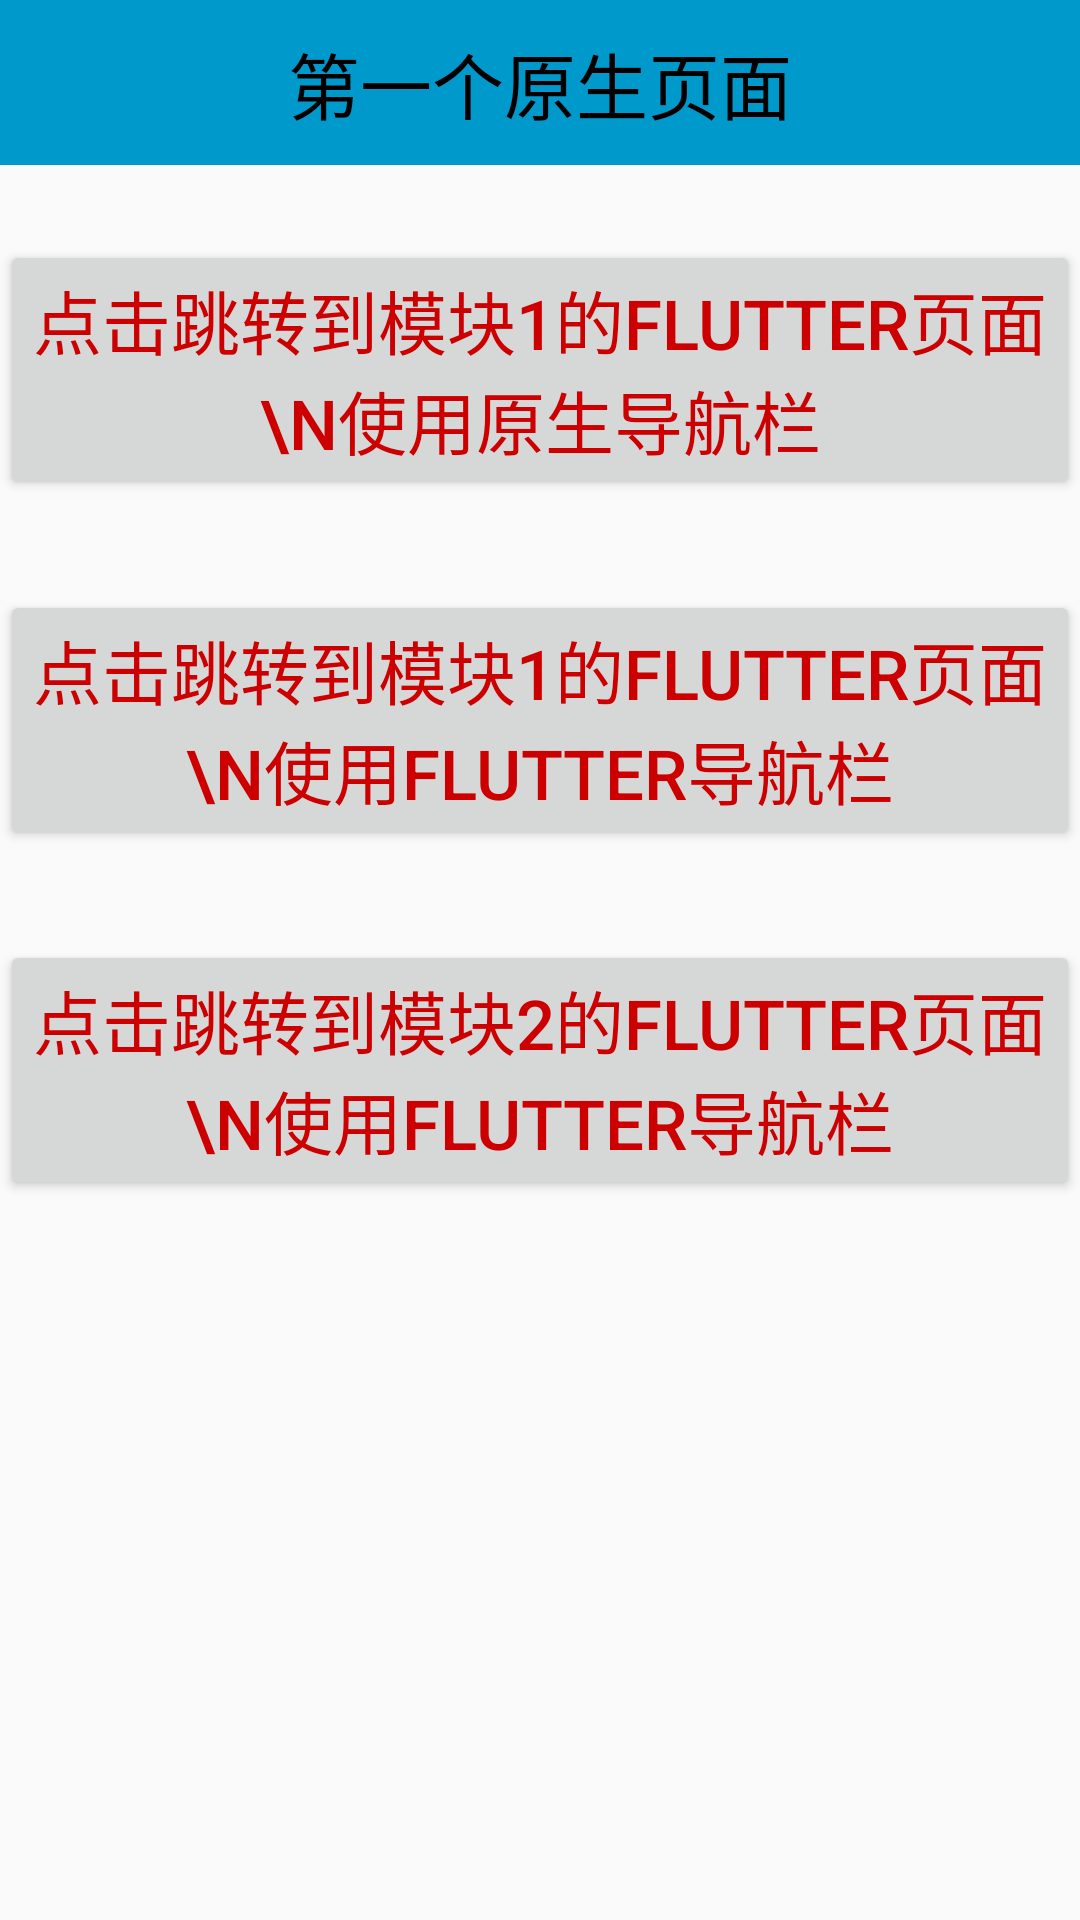

The Android layout XML behind this screen, and the referenced resources:
<!-- AndroidManifest.xml: activity theme AppTheme.NoActionBar -->
<!-- res/layout/activity_main.xml -->
<?xml version="1.0" encoding="utf-8"?>
<androidx.coordinatorlayout.widget.CoordinatorLayout xmlns:android="http://schemas.android.com/apk/res/android"
    xmlns:app="http://schemas.android.com/apk/res-auto"
    xmlns:tools="http://schemas.android.com/tools"
    android:layout_width="match_parent"
    android:layout_height="match_parent"
    tools:context=".MainActivity">

    <TextView
        android:layout_width="match_parent"
        android:layout_height="wrap_content"
        android:textSize="24dp"
        android:padding="10dp"
        android:gravity="center"
        android:textColor="@android:color/black"
        android:background="@android:color/holo_blue_dark"
        android:text="第一个原生页面"/>

    <include layout="@layout/content_main" />

</androidx.coordinatorlayout.widget.CoordinatorLayout>
<!-- res/layout/content_main.xml (included above) -->
<?xml version="1.0" encoding="utf-8"?>
<androidx.constraintlayout.widget.ConstraintLayout xmlns:android="http://schemas.android.com/apk/res/android"
    xmlns:app="http://schemas.android.com/apk/res-auto"
    xmlns:tools="http://schemas.android.com/tools"
    android:layout_width="match_parent"
    android:layout_height="match_parent"
    app:layout_behavior="@string/appbar_scrolling_view_behavior"
    tools:context=".MainActivity"
    tools:showIn="@layout/activity_main">

    <Button
        android:id="@+id/first"
        android:layout_width="match_parent"
        android:layout_height="wrap_content"
        android:padding="10dp"
        android:textSize="23dp"
        android:gravity="center"
        app:layout_constraintTop_toTopOf="parent"
        android:layout_marginTop="80dp"
        android:textColor="@android:color/holo_red_dark"
        android:text="点击跳转到模块1的Flutter页面\n使用原生导航栏" />

    <Button
        android:id="@+id/second"
        android:layout_width="match_parent"
        android:layout_height="wrap_content"
        android:padding="10dp"
        android:textSize="23dp"
        android:gravity="center"
        android:textColor="@android:color/holo_red_dark"
        android:layout_marginTop="30dp"
        android:text="点击跳转到模块1的Flutter页面\n使用Flutter导航栏"
        app:layout_constraintLeft_toLeftOf="@+id/first"
        app:layout_constraintTop_toBottomOf="@id/first" />

    <Button
        android:id="@+id/third"
        android:layout_width="match_parent"
        android:layout_height="wrap_content"
        android:padding="10dp"
        android:textSize="23dp"
        android:gravity="center"
        android:textColor="@android:color/holo_red_dark"
        android:layout_marginTop="30dp"
        android:text="点击跳转到模块2的Flutter页面\n使用Flutter导航栏"
        app:layout_constraintLeft_toLeftOf="@+id/second"
        app:layout_constraintTop_toBottomOf="@id/second" />

</androidx.constraintlayout.widget.ConstraintLayout>
<!-- resources referenced by this layout -->
<resources>
  <style name="AppTheme.NoActionBar">
          <item name="windowActionBar">
              false
          </item>
          <item name="windowNoTitle">
              true
          </item>
      </style>
</resources>
